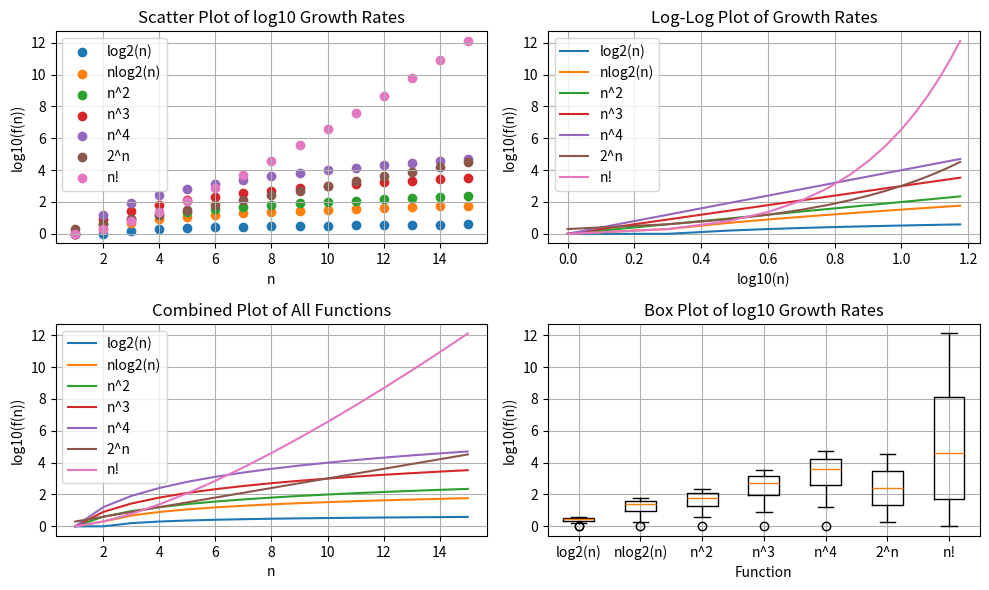

Write the Python code that produced this figure.
"""Module to plot the different types of graph for some given functions"""

import math

import matplotlib.pyplot as plt
import numpy as np

# Define data
n = np.arange(1, 16)
log2n = np.log10(np.log2(n), where=np.log2(n) > 0)
nlog2n = np.log10(n * np.log2(n), where=np.log2(n) > 0)
n2 = np.log10(n**2)
n3 = np.log10(n**3)
n4 = np.log10(n**4)
twoN = np.log10(2**n)
nfact = np.log10([math.factorial(i) for i in n])

# Dictionary of functions
functions = {
    "log2(n)": log2n,
    "nlog2(n)": nlog2n,
    "n^2": n2,
    "n^3": n3,
    "n^4": n4,
    "2^n": twoN,
    "n!": nfact,
}

# Create a single figure with subplots
fig = plt.figure(figsize=(10, 6))

# Scatter plot
ax1 = plt.subplot(2, 2, 1)  # 2 rows, 2 columns, position 1
for name, values in functions.items():
    ax1.scatter(n, values, label=name)
ax1.legend()
ax1.set_xlabel("n")
ax1.set_ylabel("log10(f(n))")
ax1.set_title("Scatter Plot of log10 Growth Rates")
ax1.grid()

# Log-log plot
ax2 = plt.subplot(2, 2, 2)  # 2 rows, 2 columns, position 2
for name, values in functions.items():
    ax2.plot(np.log10(n), values, label=name)
ax2.legend()
ax2.set_xlabel("log10(n)")
ax2.set_ylabel("log10(f(n))")
ax2.set_title("Log-Log Plot of Growth Rates")
ax2.grid()

# Subplots for individual functions
ax3 = plt.subplot(2, 2, 3)  # 2 rows, 2 columns, position 3
for i, (name, values) in enumerate(functions.items()):
    ax3.plot(n, values, label=name)
ax3.legend()
ax3.set_xlabel("n")
ax3.set_ylabel("log10(f(n))")
ax3.set_title("Combined Plot of All Functions")
ax3.grid()

# Box plot
ax4 = plt.subplot(2, 2, 4)  # 2 rows, 2 columns, position 4
all_values = np.array(list(functions.values()))
ax4.boxplot(all_values.T, labels=functions.keys())
ax4.set_xlabel("Function")
ax4.set_ylabel("log10(f(n))")
ax4.set_title("Box Plot of log10 Growth Rates")
ax4.grid()

# Adjust layout and display
plt.tight_layout()
plt.show()
